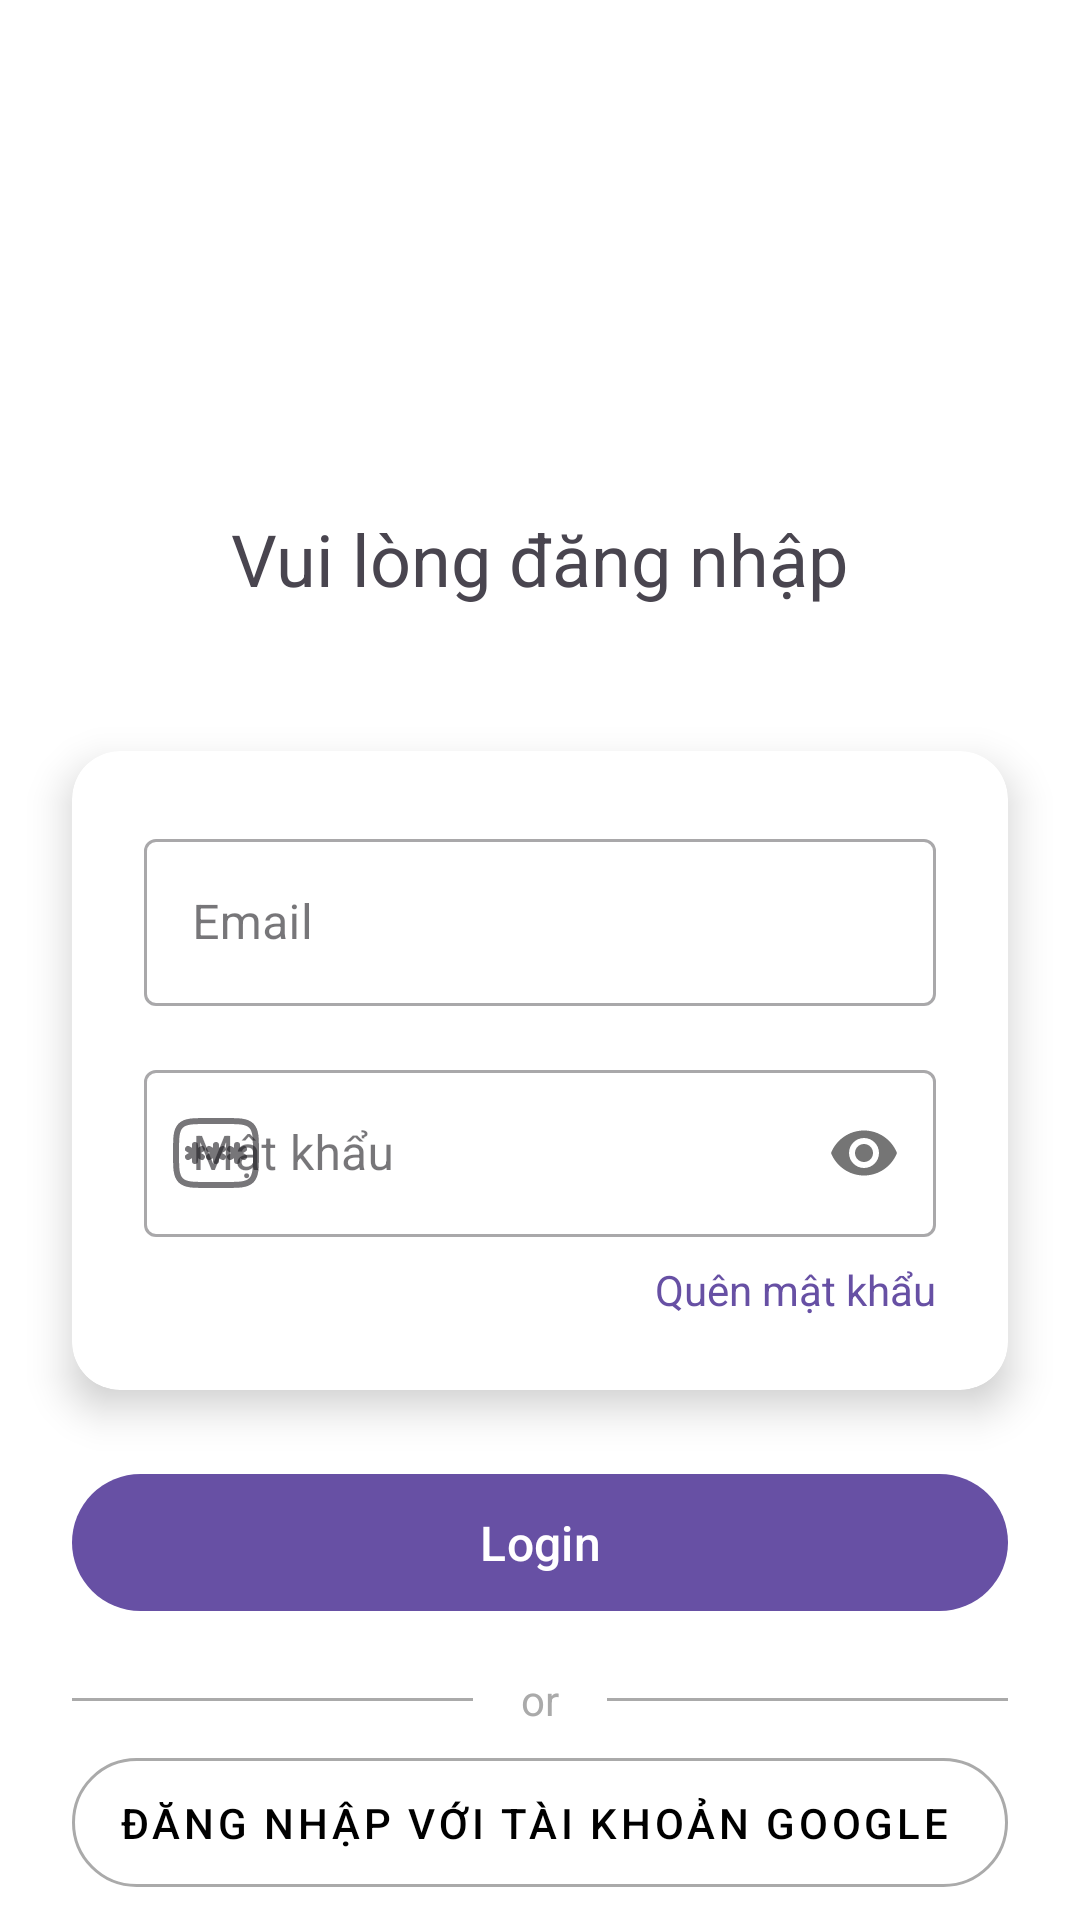

Layout XML and referenced resources for this Android screen:
<!-- AndroidManifest.xml: application theme Theme.QLChiTieu -->
<!-- res/layout/activity_signin.xml -->
<?xml version="1.0" encoding="utf-8"?>
<androidx.constraintlayout.widget.ConstraintLayout xmlns:android="http://schemas.android.com/apk/res/android"
    xmlns:app="http://schemas.android.com/apk/res-auto"
    xmlns:tools="http://schemas.android.com/tools"
    android:layout_width="match_parent"
    android:layout_height="match_parent"
    android:fitsSystemWindows="true"
    android:background="@color/white"
    tools:context=".Activites.MainActivity">

    
    <ImageView
        android:id="@+id/ImgMain"
        android:layout_width="103dp"
        android:layout_height="82dp"
        android:layout_marginTop="80dp"
        android:src="@mipmap/ic_paydc_round"
        app:layout_constraintEnd_toEndOf="parent"
        app:layout_constraintStart_toStartOf="parent"
        app:layout_constraintTop_toTopOf="parent" />
    <TextView
        android:id="@+id/tv_subtitle"
        android:layout_width="wrap_content"
        android:layout_height="wrap_content"
        android:layout_marginTop="8dp"
        android:text="Vui lòng đăng nhập"
        android:textSize="24sp"
        app:layout_constraintEnd_toEndOf="parent"
        app:layout_constraintStart_toStartOf="parent"
        app:layout_constraintTop_toBottomOf="@id/ImgMain" />

    
    <androidx.cardview.widget.CardView
        android:id="@+id/card_form"
        android:layout_width="0dp"
        android:layout_height="wrap_content"
        android:layout_marginStart="24dp"
        android:layout_marginTop="48dp"
        android:layout_marginEnd="24dp"
        app:cardCornerRadius="16dp"
        app:cardElevation="8dp"
        app:layout_constraintEnd_toEndOf="parent"
        app:layout_constraintStart_toStartOf="parent"
        app:layout_constraintTop_toBottomOf="@id/tv_subtitle">

        <LinearLayout
            android:layout_width="match_parent"
            android:layout_height="wrap_content"
            android:orientation="vertical"
            android:padding="24dp">

            
            <com.google.android.material.textfield.TextInputLayout
                style="@style/Widget.MaterialComponents.TextInputLayout.OutlinedBox"
                android:layout_width="match_parent"
                android:layout_height="wrap_content"
                android:hint="Email"
                app:startIconDrawable="@drawable/ic_email"
                >

                <com.google.android.material.textfield.TextInputEditText
                    android:id="@+id/etEmail"
                    android:layout_width="match_parent"
                    android:layout_height="wrap_content"
                    android:inputType="textEmailAddress" />

            </com.google.android.material.textfield.TextInputLayout>

            
            <com.google.android.material.textfield.TextInputLayout
                style="@style/Widget.MaterialComponents.TextInputLayout.OutlinedBox"
                android:layout_width="match_parent"
                android:layout_height="wrap_content"
                android:layout_marginTop="16dp"
                android:hint="Mật khẩu"
                app:passwordToggleEnabled="true"
                app:startIconDrawable="@drawable/ic_password2"
                >

                <com.google.android.material.textfield.TextInputEditText
                    android:id="@+id/etPassword"
                    android:layout_width="match_parent"
                    android:layout_height="wrap_content"
                    android:inputType="textPassword" />

            </com.google.android.material.textfield.TextInputLayout>

            <TextView
                android:id="@+id/tv_forgotpassword"
                android:layout_width="wrap_content"
                android:layout_height="wrap_content"
                android:layout_gravity="end"
                android:layout_marginTop="8dp"
                android:text="Quên mật khẩu"
                android:textColor="?attr/colorPrimary"
                android:clickable="true"
                android:focusable="true"/>

        </LinearLayout>
    </androidx.cardview.widget.CardView>

    
    <com.google.android.material.button.MaterialButton
        android:id="@+id/btnSignin"
        android:layout_width="0dp"
        android:layout_height="wrap_content"
        android:layout_marginTop="24dp"
        android:paddingTop="12dp"
        android:paddingBottom="12dp"
        android:text="Login"
        android:textSize="16sp"
        app:cornerRadius="100dp"
        app:layout_constraintEnd_toEndOf="@id/card_form"
        app:layout_constraintStart_toStartOf="@id/card_form"
        app:layout_constraintTop_toBottomOf="@id/card_form" />

    

    

    

    <LinearLayout
        android:id="@+id/dividerlayout"
        android:layout_width="0dp"
        android:layout_height="wrap_content"
        android:layout_marginTop="16dp"
        android:gravity="center_vertical"
        android:orientation="horizontal"
        app:layout_constraintEnd_toEndOf="@id/btnSignin"
        app:layout_constraintHorizontal_bias="0.0"
        app:layout_constraintStart_toStartOf="@id/btnSignin"
        app:layout_constraintTop_toBottomOf="@id/btnSignin">

        <View
            android:layout_width="0dp"
            android:layout_height="1dp"
            android:layout_weight="1"
            android:background="@android:color/darker_gray" />

        <TextView
            android:layout_width="wrap_content"
            android:layout_height="wrap_content"
            android:layout_marginStart="16dp"
            android:layout_marginEnd="16dp"
            android:text="or"
            android:textColor="@android:color/darker_gray" />

        <View
            android:layout_width="0dp"
            android:layout_height="1dp"
            android:layout_weight="1"
            android:background="@android:color/darker_gray" />
    </LinearLayout>

    <com.google.android.material.button.MaterialButton
        android:id="@+id/btnGoogleSignIn"
        style="@style/Widget.MaterialComponents.Button.OutlinedButton.Icon"
        android:layout_width="0dp"
        android:layout_height="wrap_content"
        android:layout_marginTop="4dp"
        android:drawableLeft="@drawable/google"
        android:paddingTop="12dp"
        android:paddingBottom="12dp"
        android:text="Đăng nhập với tài khoản Google"
        android:textColor="@color/black"
        app:cornerRadius="100dp"
        app:layout_constraintEnd_toEndOf="@id/dividerlayout"
        app:layout_constraintHorizontal_bias="0.0"
        app:layout_constraintStart_toStartOf="@id/dividerlayout"
        app:layout_constraintTop_toBottomOf="@id/dividerlayout"
        app:strokeColor="@android:color/darker_gray"
        app:strokeWidth="1dp" />

    <LinearLayout
        android:layout_width="wrap_content"
        android:layout_height="wrap_content"
        android:orientation="horizontal"
        app:layout_constraintBottom_toBottomOf="parent"
        app:layout_constraintEnd_toEndOf="parent"
        app:layout_constraintStart_toStartOf="parent"
        app:layout_constraintTop_toBottomOf="@+id/btnGoogleSignIn"
        android:layout_marginBottom="32dp">

        <TextView
            android:layout_width="wrap_content"
            android:layout_height="wrap_content"
            android:text="Bạn chưa có tài khoản? " />

        <TextView
            android:id="@+id/tvSignUp"
            android:layout_width="wrap_content"
            android:layout_height="wrap_content"
            android:text="Đăng kí ngay"
            android:textColor="?attr/colorPrimary"
            android:textStyle="bold"
            android:clickable="true"
            android:focusable="true"/>
    </LinearLayout>

</androidx.constraintlayout.widget.ConstraintLayout>
<!-- resources referenced by this layout -->
<resources>
  <color name="black">#FF000000</color>
  <color name="white">#FFFFFFFF</color>
  <!-- drawable ic_password2 (drawable) -->
  <vector xmlns:android="http://schemas.android.com/apk/res/android" android:height="32dp" android:viewportHeight="24" android:viewportWidth="24" android:width="32dp">
        
      <path android:fillColor="#00000000" android:pathData="M2,12C2,8.229 2,6.343 3.172,5.172C4.343,4 6.229,4 10,4H14C17.771,4 19.657,4 20.828,5.172C22,6.343 22,8.229 22,12C22,15.771 22,17.657 20.828,18.828C19.657,20 17.771,20 14,20H10C6.229,20 4.343,20 3.172,18.828C2,17.657 2,15.771 2,12Z" android:strokeColor="#000000" android:strokeWidth="1.5"/>
        
      <path android:fillColor="#00000000" android:pathData="M12,10V14M10.268,11L13.732,13M13.732,11L10.268,13" android:strokeColor="#000000" android:strokeLineCap="round" android:strokeWidth="1.5"/>
        
      <path android:fillColor="#00000000" android:pathData="M6.733,10V14M5,11L8.464,13M8.464,11L5,13" android:strokeColor="#000000" android:strokeLineCap="round" android:strokeWidth="1.5"/>
        
      <path android:fillColor="#00000000" android:pathData="M17.268,10V14M15.536,11L19,13M19,11L15.535,13" android:strokeColor="#000000" android:strokeLineCap="round" android:strokeWidth="1.5"/>
      
  </vector>
  <!-- mipmap ic_paydc_round (mipmap-anydpi-v26) -->
  <?xml version="1.0" encoding="utf-8"?>
  <adaptive-icon xmlns:android="http://schemas.android.com/apk/res/android">
      <background android:drawable="@color/ic_paydc_background"/>
      <foreground android:drawable="@mipmap/ic_paydc_foreground"/>
  </adaptive-icon>
  <style name="Theme.QLChiTieu" parent="Base.Theme.QLChiTieu" />
  <color name="ic_paydc_background">#FFFFFF</color>
  <style name="Base.Theme.QLChiTieu" parent="Theme.Material3.DayNight.NoActionBar">
          
          
      </style>
</resources>
